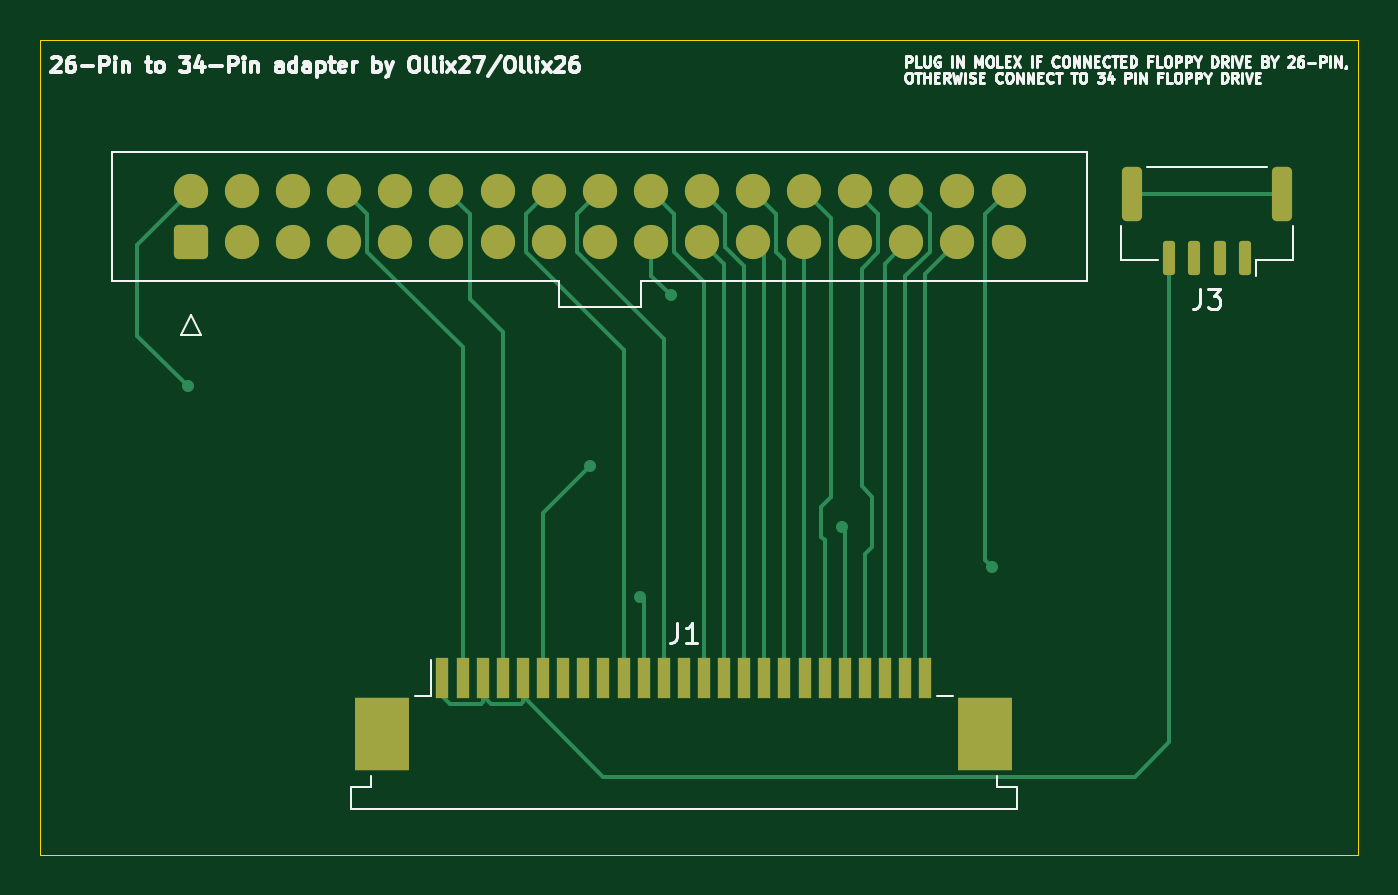
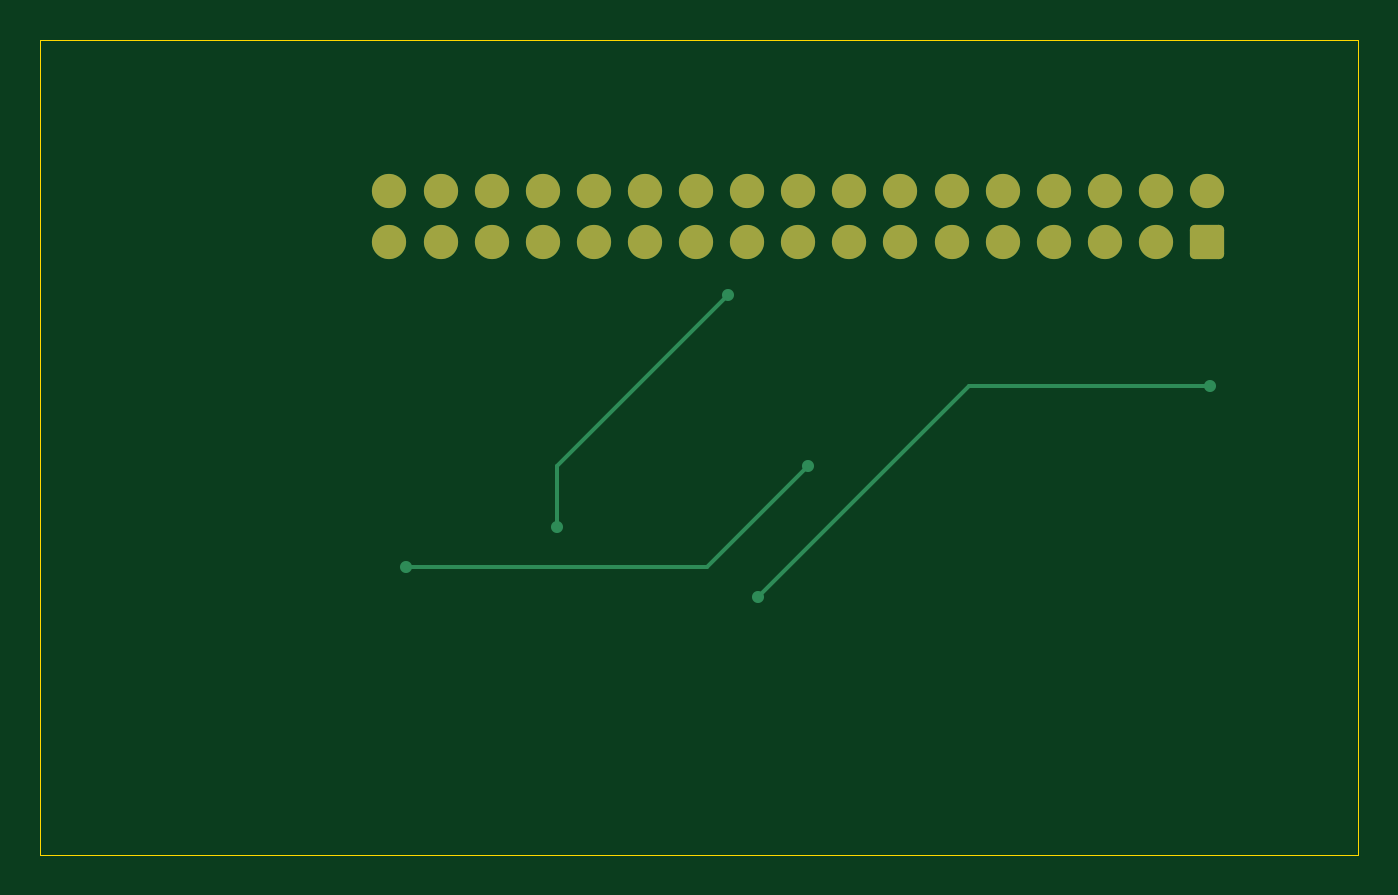
Circuit board: 9 layer files. Board 65.5 x 40.5 mm.
- bottom_copper: FDD-Final-B_Cu.gbr (4319 bytes)
- bottom_mask: FDD-Final-B_Mask.gbr (2003 bytes)
- paste: FDD-Final-B_Paste.gbr (452 bytes)
- bottom_silk: FDD-Final-B_Silkscreen.gbr (453 bytes)
- outline: FDD-Final-Edge_Cuts.gbr (609 bytes)
- top_copper: FDD-Final-F_Cu.gbr (11249 bytes)
- top_mask: FDD-Final-F_Mask.gbr (3175 bytes)
- paste: FDD-Final-F_Paste.gbr (2169 bytes)
- top_silk: FDD-Final-F_Silkscreen.gbr (45707 bytes)

=== bottom_copper: FDD-Final-B_Cu.gbr ===
%TF.GenerationSoftware,KiCad,Pcbnew,9.0.7*%
%TF.CreationDate,2026-02-17T16:16:18+01:00*%
%TF.ProjectId,FDD-Final,4644442d-4669-46e6-916c-2e6b69636164,rev?*%
%TF.SameCoordinates,Original*%
%TF.FileFunction,Copper,L2,Bot*%
%TF.FilePolarity,Positive*%
%FSLAX46Y46*%
G04 Gerber Fmt 4.6, Leading zero omitted, Abs format (unit mm)*
G04 Created by KiCad (PCBNEW 9.0.7) date 2026-02-17 16:16:18*
%MOMM*%
%LPD*%
G01*
G04 APERTURE LIST*
G04 Aperture macros list*
%AMRoundRect*
0 Rectangle with rounded corners*
0 $1 Rounding radius*
0 $2 $3 $4 $5 $6 $7 $8 $9 X,Y pos of 4 corners*
0 Add a 4 corners polygon primitive as box body*
4,1,4,$2,$3,$4,$5,$6,$7,$8,$9,$2,$3,0*
0 Add four circle primitives for the rounded corners*
1,1,$1+$1,$2,$3*
1,1,$1+$1,$4,$5*
1,1,$1+$1,$6,$7*
1,1,$1+$1,$8,$9*
0 Add four rect primitives between the rounded corners*
20,1,$1+$1,$2,$3,$4,$5,0*
20,1,$1+$1,$4,$5,$6,$7,0*
20,1,$1+$1,$6,$7,$8,$9,0*
20,1,$1+$1,$8,$9,$2,$3,0*%
G04 Aperture macros list end*
%TA.AperFunction,ComponentPad*%
%ADD10RoundRect,0.250000X0.600000X-0.600000X0.600000X0.600000X-0.600000X0.600000X-0.600000X-0.600000X0*%
%TD*%
%TA.AperFunction,ComponentPad*%
%ADD11C,1.700000*%
%TD*%
%TA.AperFunction,ViaPad*%
%ADD12C,0.600000*%
%TD*%
%TA.AperFunction,Conductor*%
%ADD13C,0.200000*%
%TD*%
G04 APERTURE END LIST*
D10*
%TO.P,J2,1,Pin_1*%
%TO.N,unconnected-(J2-Pin_1-Pad1)*%
X125165500Y-83857740D03*
D11*
%TO.P,J2,2,Pin_2*%
%TO.N,DENSITY*%
X125165500Y-81317740D03*
%TO.P,J2,3,Pin_3*%
%TO.N,unconnected-(J2-Pin_3-Pad3)*%
X127705500Y-83857740D03*
%TO.P,J2,4,Pin_4*%
%TO.N,unconnected-(J2-Pin_4-Pad4)*%
X127705500Y-81317740D03*
%TO.P,J2,5,Pin_5*%
%TO.N,unconnected-(J2-Pin_5-Pad5)*%
X130245500Y-83857740D03*
%TO.P,J2,6,Pin_6*%
%TO.N,unconnected-(J2-Pin_6-Pad6)*%
X130245500Y-81317740D03*
%TO.P,J2,7,Pin_7*%
%TO.N,unconnected-(J2-Pin_7-Pad7)*%
X132785500Y-83857740D03*
%TO.P,J2,8,Pin_8*%
%TO.N,INDEX*%
X132785500Y-81317740D03*
%TO.P,J2,9,Pin_9*%
%TO.N,unconnected-(J2-Pin_9-Pad9)*%
X135325500Y-83857740D03*
%TO.P,J2,10,Pin_10*%
%TO.N,unconnected-(J2-Pin_10-Pad10)*%
X135325500Y-81317740D03*
%TO.P,J2,11,Pin_11*%
%TO.N,unconnected-(J2-Pin_11-Pad11)*%
X137865500Y-83857740D03*
%TO.P,J2,12,Pin_12*%
%TO.N,DRIVE SELECT*%
X137865500Y-81317740D03*
%TO.P,J2,13,Pin_13*%
%TO.N,unconnected-(J2-Pin_13-Pad13)*%
X140405500Y-83857740D03*
%TO.P,J2,14,Pin_14*%
%TO.N,unconnected-(J2-Pin_14-Pad14)*%
X140405500Y-81317740D03*
%TO.P,J2,15,Pin_15*%
%TO.N,unconnected-(J2-Pin_15-Pad15)*%
X142945500Y-83857740D03*
%TO.P,J2,16,Pin_16*%
%TO.N,MOTOR ENABLE*%
X142945500Y-81317740D03*
%TO.P,J2,17,Pin_17*%
%TO.N,unconnected-(J2-Pin_17-Pad17)*%
X145485500Y-83857740D03*
%TO.P,J2,18,Pin_18*%
%TO.N,DIRECTION*%
X145485500Y-81317740D03*
%TO.P,J2,19,Pin_19*%
%TO.N,GND*%
X148025500Y-83857740D03*
%TO.P,J2,20,Pin_20*%
%TO.N,STEP*%
X148025500Y-81317740D03*
%TO.P,J2,21,Pin_21*%
%TO.N,GND*%
X150565500Y-83857740D03*
%TO.P,J2,22,Pin_22*%
%TO.N,WRITE DATA*%
X150565500Y-81317740D03*
%TO.P,J2,23,Pin_23*%
%TO.N,GND*%
X153105500Y-83857740D03*
%TO.P,J2,24,Pin_24*%
%TO.N,WRITE GATE*%
X153105500Y-81317740D03*
%TO.P,J2,25,Pin_25*%
%TO.N,Net-(J1-Pin_19)*%
X155645500Y-83857740D03*
%TO.P,J2,26,Pin_26*%
%TO.N,TRACK 0*%
X155645500Y-81317740D03*
%TO.P,J2,27,Pin_27*%
%TO.N,unconnected-(J2-Pin_27-Pad27)*%
X158185500Y-83857740D03*
%TO.P,J2,28,Pin_28*%
%TO.N,WRITE PROTECT*%
X158185500Y-81317740D03*
%TO.P,J2,29,Pin_29*%
%TO.N,GND*%
X160725500Y-83857740D03*
%TO.P,J2,30,Pin_30*%
%TO.N,READ DATA*%
X160725500Y-81317740D03*
%TO.P,J2,31,Pin_31*%
%TO.N,GND*%
X163265500Y-83857740D03*
%TO.P,J2,32,Pin_32*%
%TO.N,HEAD SELECT*%
X163265500Y-81317740D03*
%TO.P,J2,33,Pin_33*%
%TO.N,unconnected-(J2-Pin_33-Pad33)*%
X165805500Y-83857740D03*
%TO.P,J2,34,Pin_34*%
%TO.N,DISK CHANGE*%
X165805500Y-81317740D03*
%TD*%
D12*
%TO.N,GND*%
X149000000Y-86500000D03*
X157500000Y-98000000D03*
%TO.N,DENSITY*%
X147500000Y-101500000D03*
X125000000Y-91000000D03*
%TO.N,DISK CHANGE*%
X165000000Y-100000000D03*
X145000000Y-95000000D03*
%TD*%
D13*
%TO.N,GND*%
X157500000Y-98000000D02*
X157500000Y-95000000D01*
X157500000Y-95000000D02*
X149000000Y-86500000D01*
%TO.N,DENSITY*%
X147500000Y-101500000D02*
X137000000Y-91000000D01*
X137000000Y-91000000D02*
X125000000Y-91000000D01*
%TO.N,DISK CHANGE*%
X150000000Y-100000000D02*
X165000000Y-100000000D01*
X145000000Y-95000000D02*
X150000000Y-100000000D01*
%TD*%
M02*

=== bottom_mask: FDD-Final-B_Mask.gbr (2003 bytes, source withheld) ===
=== paste: FDD-Final-B_Paste.gbr ===
%TF.GenerationSoftware,KiCad,Pcbnew,9.0.7*%
%TF.CreationDate,2026-02-17T16:16:18+01:00*%
%TF.ProjectId,FDD-Final,4644442d-4669-46e6-916c-2e6b69636164,rev?*%
%TF.SameCoordinates,Original*%
%TF.FileFunction,Paste,Bot*%
%TF.FilePolarity,Positive*%
%FSLAX46Y46*%
G04 Gerber Fmt 4.6, Leading zero omitted, Abs format (unit mm)*
G04 Created by KiCad (PCBNEW 9.0.7) date 2026-02-17 16:16:18*
%MOMM*%
%LPD*%
G01*
G04 APERTURE LIST*
G04 APERTURE END LIST*
M02*

=== bottom_silk: FDD-Final-B_Silkscreen.gbr ===
%TF.GenerationSoftware,KiCad,Pcbnew,9.0.7*%
%TF.CreationDate,2026-02-17T16:16:18+01:00*%
%TF.ProjectId,FDD-Final,4644442d-4669-46e6-916c-2e6b69636164,rev?*%
%TF.SameCoordinates,Original*%
%TF.FileFunction,Legend,Bot*%
%TF.FilePolarity,Positive*%
%FSLAX46Y46*%
G04 Gerber Fmt 4.6, Leading zero omitted, Abs format (unit mm)*
G04 Created by KiCad (PCBNEW 9.0.7) date 2026-02-17 16:16:18*
%MOMM*%
%LPD*%
G01*
G04 APERTURE LIST*
G04 APERTURE END LIST*
M02*

=== outline: FDD-Final-Edge_Cuts.gbr ===
%TF.GenerationSoftware,KiCad,Pcbnew,9.0.7*%
%TF.CreationDate,2026-02-17T16:16:19+01:00*%
%TF.ProjectId,FDD-Final,4644442d-4669-46e6-916c-2e6b69636164,rev?*%
%TF.SameCoordinates,Original*%
%TF.FileFunction,Profile,NP*%
%FSLAX46Y46*%
G04 Gerber Fmt 4.6, Leading zero omitted, Abs format (unit mm)*
G04 Created by KiCad (PCBNEW 9.0.7) date 2026-02-17 16:16:19*
%MOMM*%
%LPD*%
G01*
G04 APERTURE LIST*
%TA.AperFunction,Profile*%
%ADD10C,0.050000*%
%TD*%
G04 APERTURE END LIST*
D10*
X117665500Y-73817740D02*
X183165500Y-73817740D01*
X183165500Y-114317740D01*
X117665500Y-114317740D01*
X117665500Y-73817740D01*
M02*

=== top_copper: FDD-Final-F_Cu.gbr (11249 bytes, source omitted) ===
=== top_mask: FDD-Final-F_Mask.gbr (3175 bytes, source withheld) ===
=== paste: FDD-Final-F_Paste.gbr (2169 bytes, source withheld) ===
=== top_silk: FDD-Final-F_Silkscreen.gbr (45707 bytes, source omitted) ===
